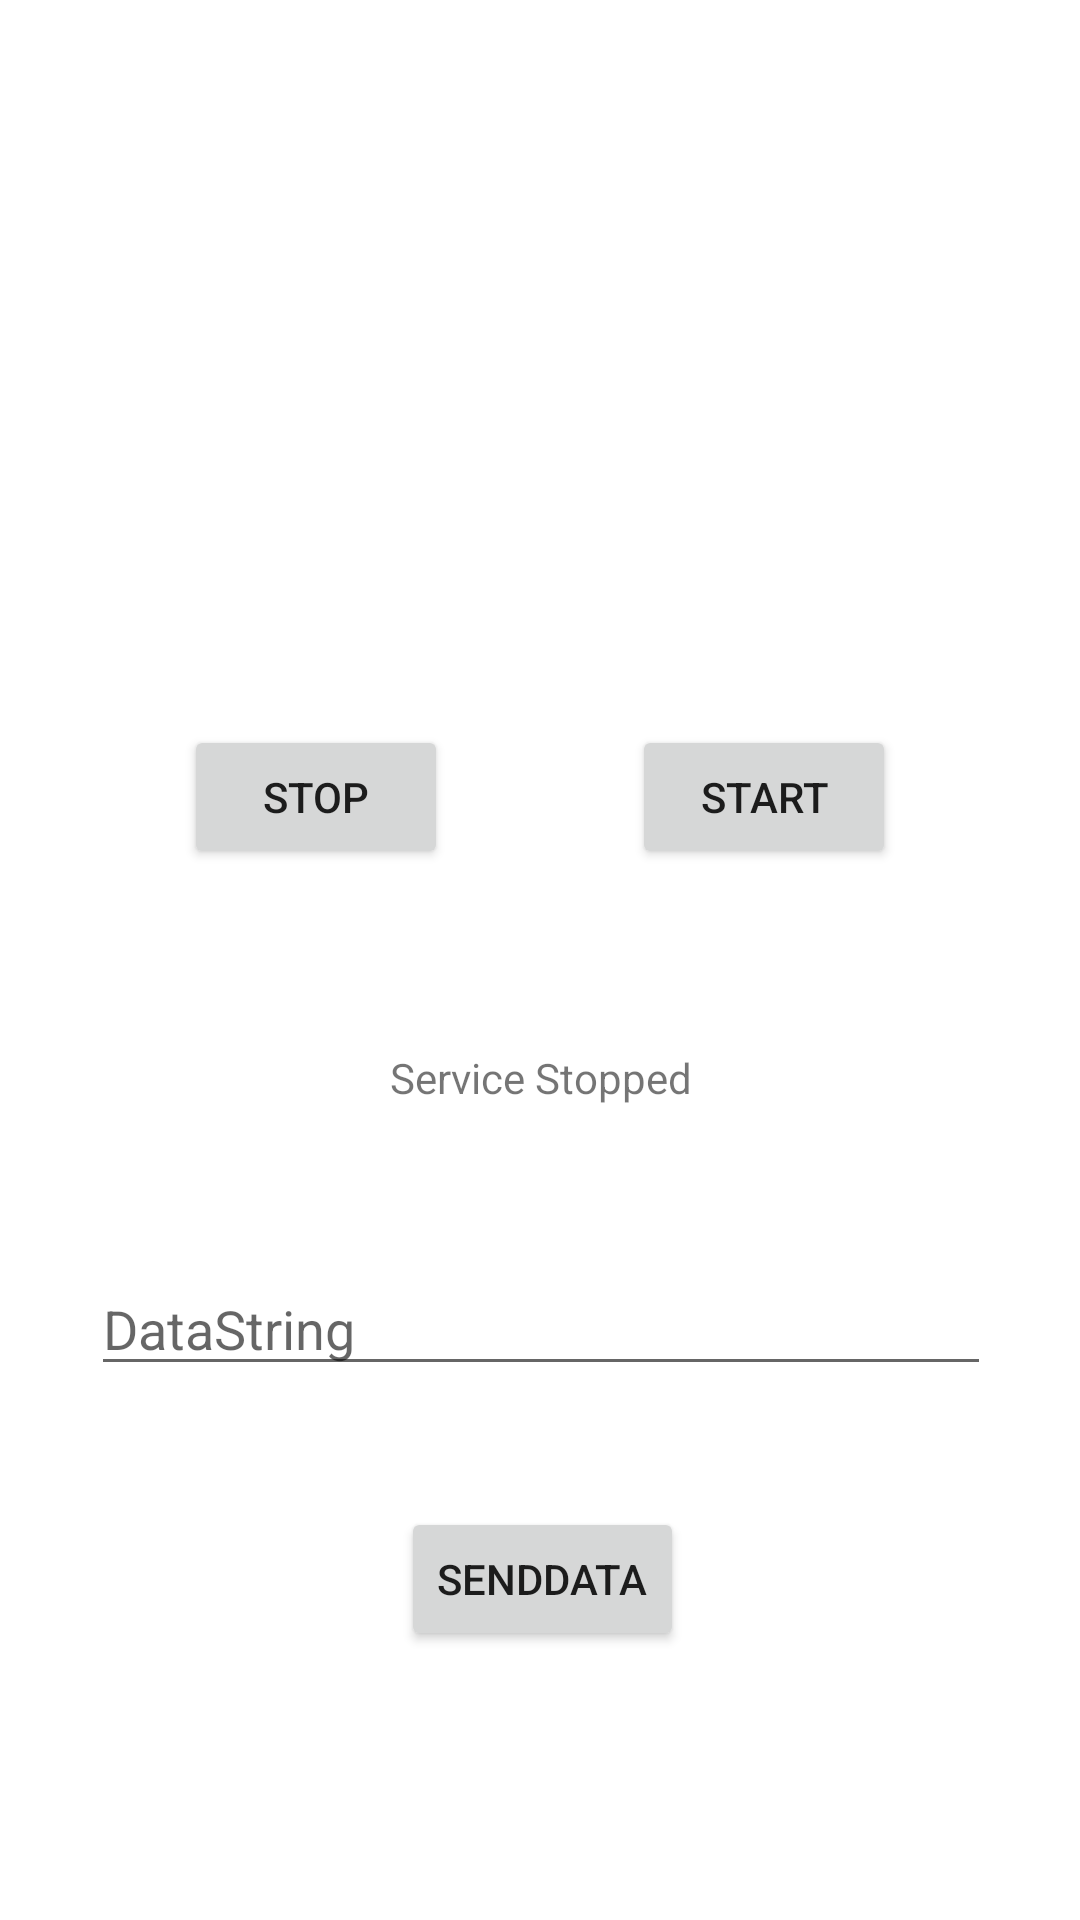

This screen was rendered from an Android layout file. Write that file and the resources it references.
<!-- AndroidManifest.xml: application theme Theme.Android_Studio_Practices -->
<!-- res/layout/activity_intent_service.xml -->
<?xml version="1.0" encoding="utf-8"?>
<androidx.constraintlayout.widget.ConstraintLayout xmlns:android="http://schemas.android.com/apk/res/android"
    xmlns:app="http://schemas.android.com/apk/res-auto"
    xmlns:tools="http://schemas.android.com/tools"
    android:layout_width="match_parent"
    android:layout_height="match_parent"
    tools:context=".Intent_Service">

    <Button
        android:id="@+id/btnSTART"
        android:layout_width="wrap_content"
        android:layout_height="wrap_content"
        android:text="START"
        app:layout_constraintBottom_toBottomOf="parent"
        app:layout_constraintEnd_toEndOf="parent"
        app:layout_constraintHorizontal_bias="0.5"
        app:layout_constraintStart_toEndOf="@+id/btnSTOP"
        app:layout_constraintTop_toTopOf="parent"
        app:layout_constraintVertical_bias="0.408" />

    <Button
        android:id="@+id/btnSendData"
        android:layout_width="wrap_content"
        android:layout_height="wrap_content"
        android:text="SendData"
        app:layout_constraintBottom_toBottomOf="parent"
        app:layout_constraintEnd_toEndOf="parent"
        app:layout_constraintHorizontal_bias="0.503"
        app:layout_constraintStart_toStartOf="parent"
        app:layout_constraintTop_toBottomOf="@+id/etDataString"
        app:layout_constraintVertical_bias="0.309" />

    <Button
        android:id="@+id/btnSTOP"
        android:layout_width="wrap_content"
        android:layout_height="wrap_content"
        android:text="STOP"
        app:layout_constraintBottom_toBottomOf="parent"
        app:layout_constraintEnd_toStartOf="@+id/btnSTART"
        app:layout_constraintHorizontal_bias="0.5"
        app:layout_constraintStart_toStartOf="parent"
        app:layout_constraintTop_toTopOf="parent"
        app:layout_constraintVertical_bias="0.408" />

    <EditText
        android:id="@+id/etDataString"
        android:layout_width="300dp"
        android:layout_height="wrap_content"
        android:layout_marginTop="52dp"
        android:hint="DataString"
        app:layout_constraintEnd_toEndOf="parent"
        app:layout_constraintHorizontal_bias="0.504"
        app:layout_constraintStart_toStartOf="parent"
        app:layout_constraintTop_toBottomOf="@+id/tvServiceInfo" />

    <TextView
        android:id="@+id/tvServiceInfo"
        android:layout_width="wrap_content"
        android:layout_height="wrap_content"
        android:text="Service Stopped"
        app:layout_constraintBottom_toBottomOf="parent"
        app:layout_constraintEnd_toEndOf="parent"
        app:layout_constraintHorizontal_bias="0.501"
        app:layout_constraintStart_toStartOf="parent"
        app:layout_constraintTop_toBottomOf="@+id/btnSTOP"
        app:layout_constraintVertical_bias="0.181" />

</androidx.constraintlayout.widget.ConstraintLayout>
<!-- resources referenced by this layout -->
<resources>
  <style name="Theme.Android_Studio_Practices" parent="Theme.MaterialComponents.Light.DarkActionBar">
          
          <item name="colorPrimary">@color/purple_500</item>
          <item name="colorPrimaryVariant">@color/purple_700</item>
          <item name="colorOnPrimary">@color/white</item>
          
          <item name="colorSecondary">@color/teal_200</item>
          <item name="colorSecondaryVariant">@color/teal_700</item>
          <item name="colorOnSecondary">@color/black</item>
          
          <item name="android:statusBarColor">?attr/colorPrimaryVariant</item>
          
      </style>
  <color name="purple_500">#FF6200EE</color>
  <color name="purple_700">#FF3700B3</color>
  <color name="white">#FFFFFFFF</color>
  <color name="teal_200">#FF03DAC5</color>
  <color name="teal_700">#FF018786</color>
  <color name="black">#FF000000</color>
</resources>
